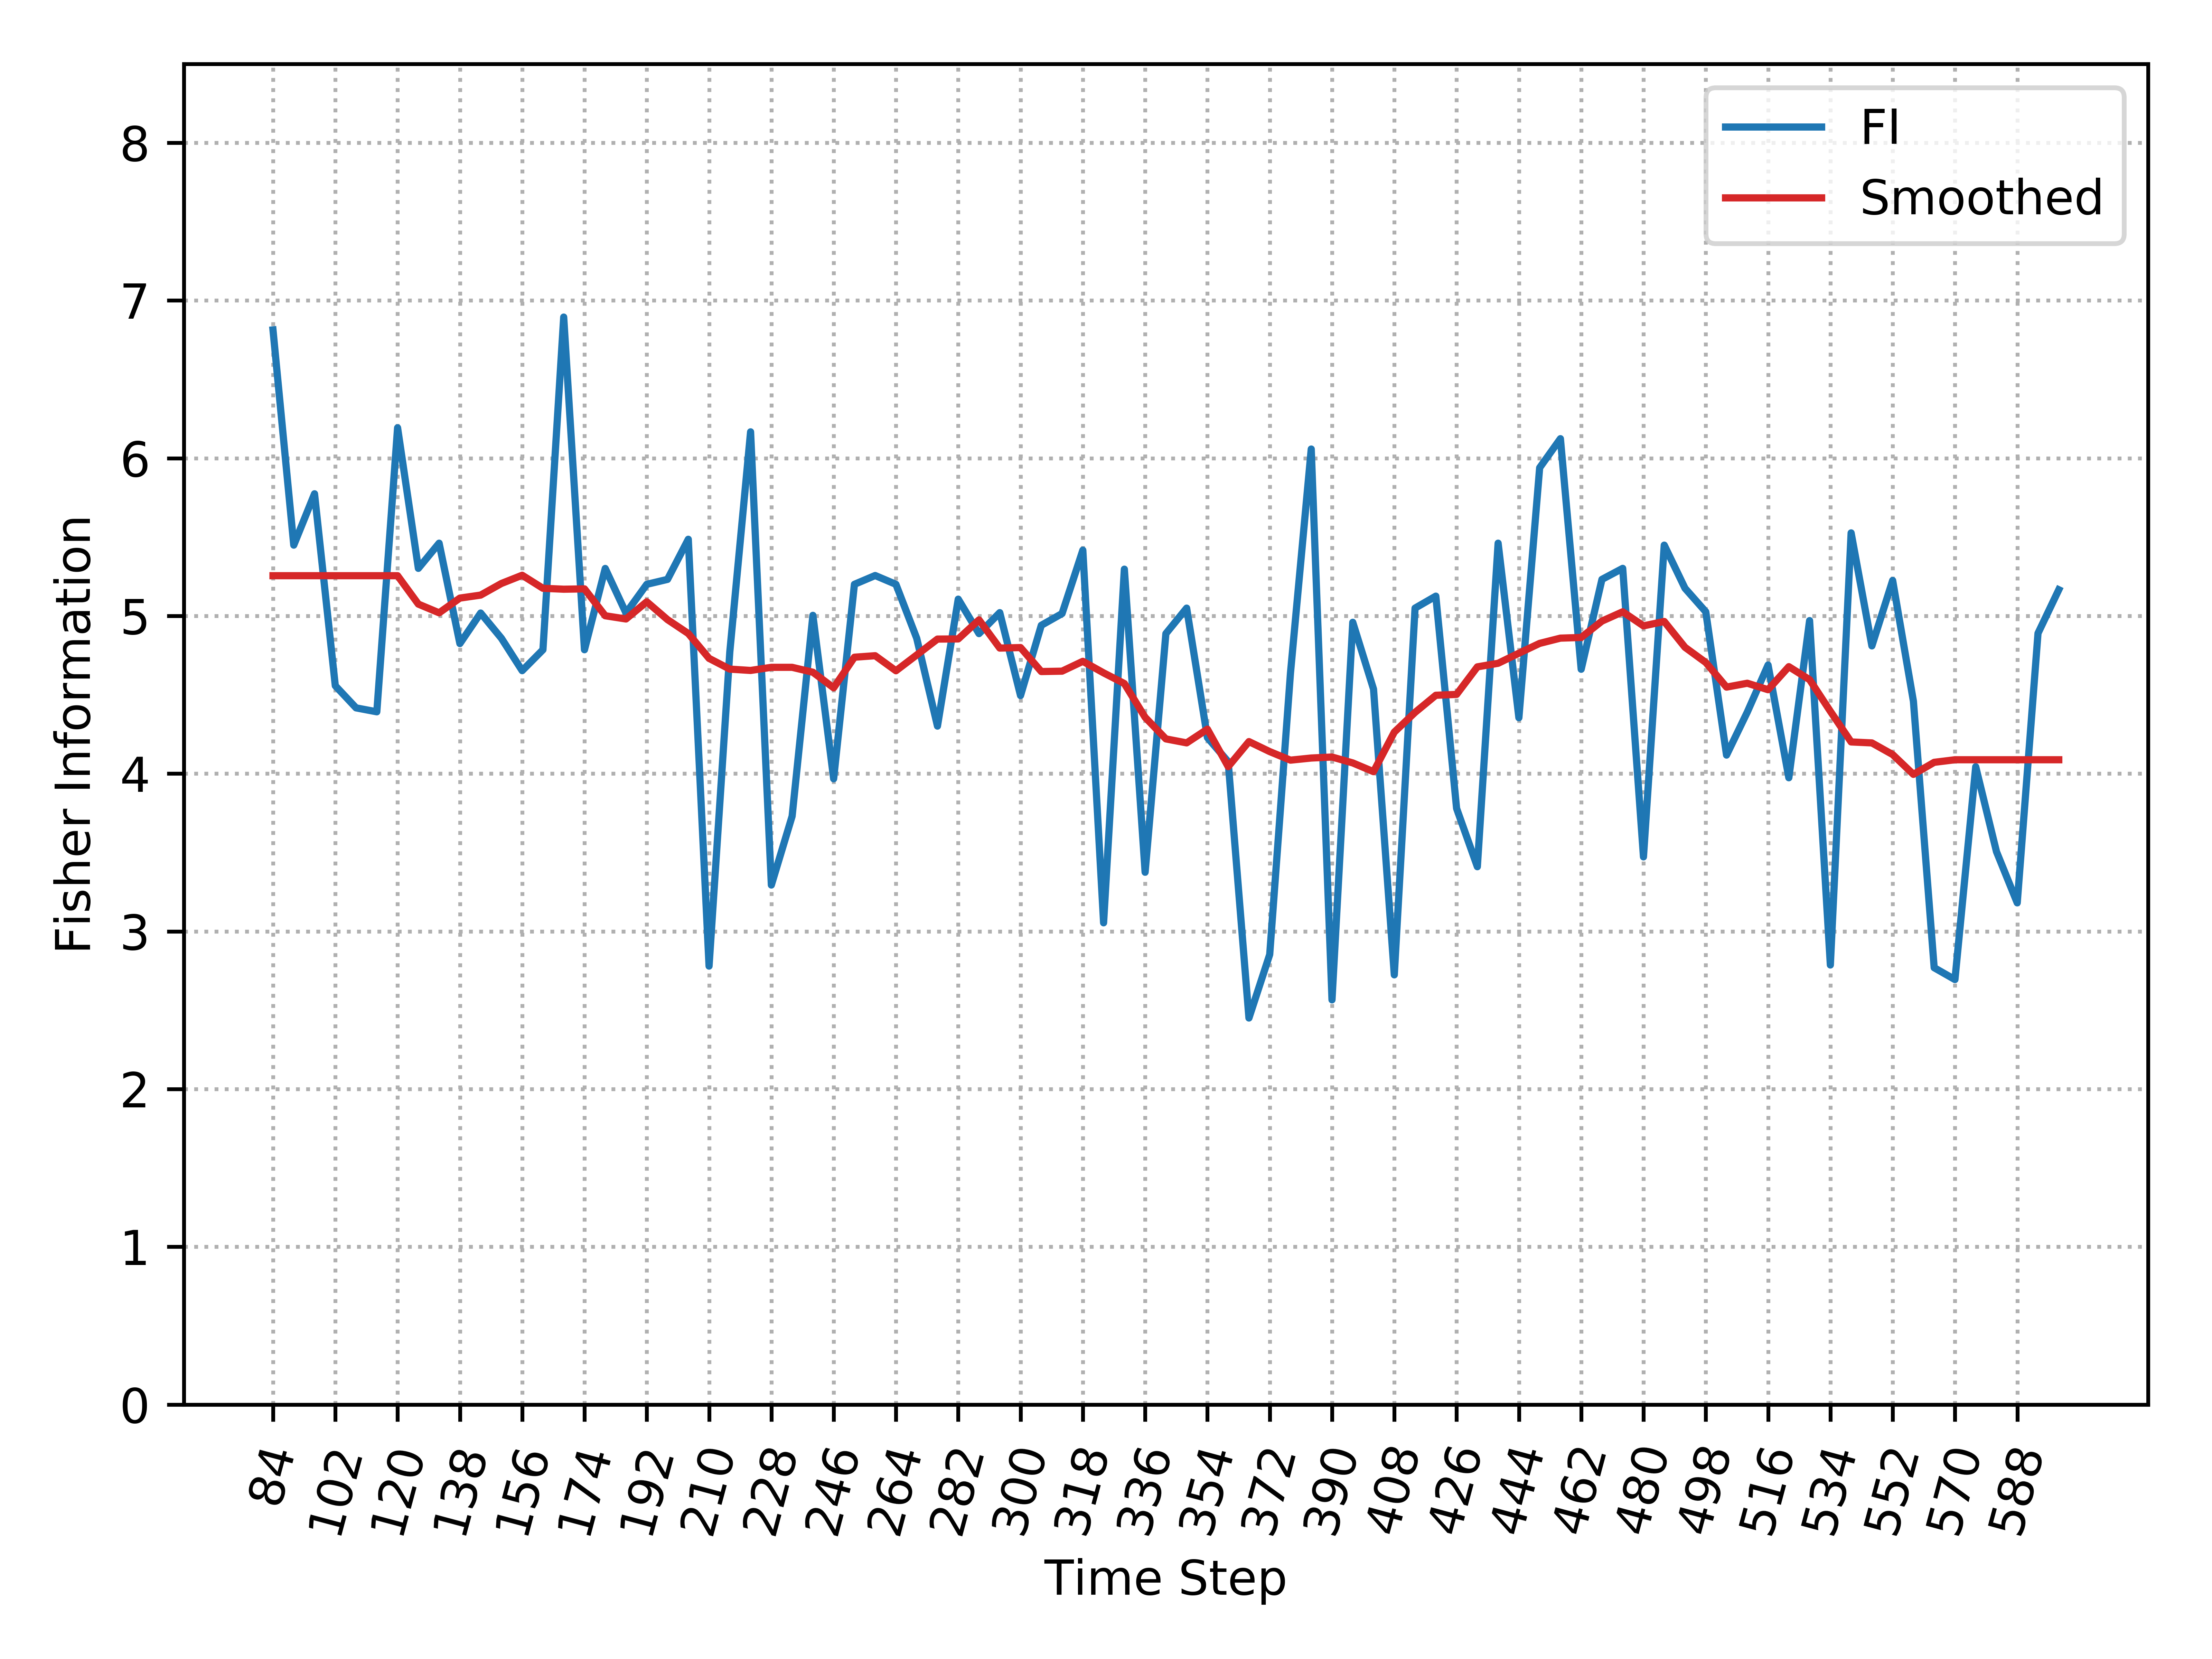

The file beside this chart, header and first rows:
, Time_Step, FI, Smooth_FI
0, 84, 6.814, 5.255
1, 90, 5.449, 5.255
2, 96, 5.775, 5.255
3, 102, 4.558, 5.255
4, 108, 4.417, 5.255
5, 114, 4.392, 5.255
6, 120, 6.193, 5.255
7, 126, 5.302, 5.075
8, 132, 5.461, 5.02
9, 138, 4.825, 5.113
10, 144, 5.019, 5.132
11, 150, 4.859, 5.206
12, 156, 4.653, 5.258
13, 162, 4.786, 5.175
14, 168, 6.895, 5.17
15, 174, 4.786, 5.172
16, 180, 5.301, 5.001
17, 186, 5.019, 4.981
18, 192, 5.201, 5.09
19, 198, 5.232, 4.977
20, 204, 5.486, 4.889
21, 210, 2.78, 4.731
22, 216, 4.773, 4.663
23, 222, 6.167, 4.655
24, 228, 3.294, 4.674
25, 234, 3.73, 4.674
26, 240, 5.004, 4.643
27, 246, 3.968, 4.545
28, 252, 5.201, 4.738
29, 258, 5.256, 4.748
30, 264, 5.201, 4.652
31, 270, 4.859, 4.753
32, 276, 4.302, 4.853
33, 282, 5.107, 4.854
34, 288, 4.888, 4.975
35, 294, 5.021, 4.796
36, 300, 4.495, 4.8
37, 306, 4.941, 4.648
38, 312, 5.015, 4.65
39, 318, 5.417, 4.712
40, 324, 3.054, 4.639
41, 330, 5.297, 4.571
42, 336, 3.375, 4.357
43, 342, 4.888, 4.22
44, 348, 5.05, 4.195
45, 354, 4.229, 4.282
46, 360, 4.076, 4.045
47, 366, 2.451, 4.203
48, 372, 2.853, 4.14
49, 378, 4.638, 4.086
50, 384, 6.058, 4.099
51, 390, 2.566, 4.106
52, 396, 4.96, 4.068
53, 402, 4.536, 4.013
54, 408, 2.724, 4.264
55, 414, 5.05, 4.389
56, 420, 5.126, 4.497
57, 426, 3.78, 4.503
58, 432, 3.41, 4.677
59, 438, 5.461, 4.7
... 27 more rows
